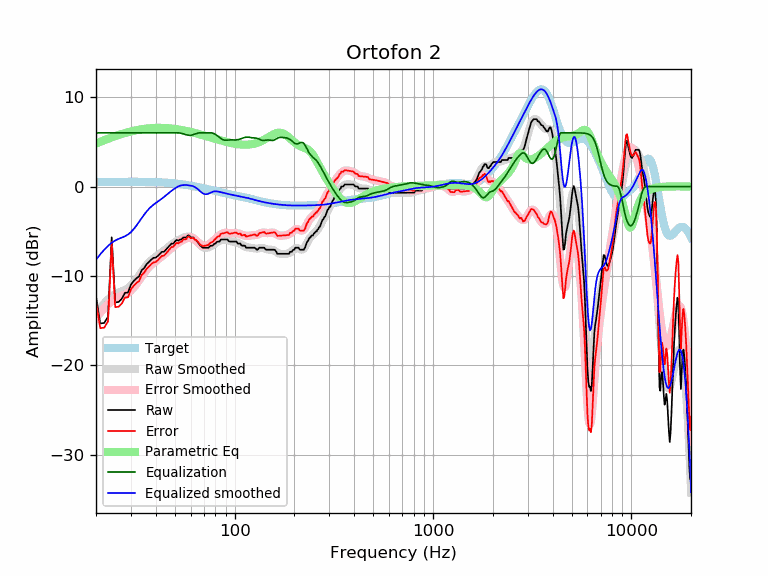

Data behind this chart, as committed beside it:
frequency, raw, error, smoothed, error_smoothed, equalization, parametric_eq, equalized_raw, equalized_smoothed, target
20, -12.30, -12.82, -14.18, -14.70, 6.00, 4.81, -6.30, -8.18, 0.52
21, -15.31, -15.83, -13.58, -14.11, 6.00, 5.00, -9.31, -7.58, 0.52
22, -15.25, -15.78, -13.07, -13.60, 6.00, 5.18, -9.25, -7.07, 0.52
23, -14.54, -15.07, -12.64, -13.16, 6.00, 5.34, -8.54, -6.64, 0.53
24, -5.67, -6.20, -12.28, -12.81, 6.00, 5.49, 0.33, -6.28, 0.53
25, -12.96, -13.49, -12.03, -12.56, 6.00, 5.63, -6.96, -6.03, 0.53
26, -12.91, -13.44, -11.85, -12.38, 6.00, 5.76, -6.91, -5.85, 0.53
27, -12.54, -13.07, -11.71, -12.24, 6.00, 5.87, -6.54, -5.71, 0.53
28, -11.87, -12.41, -11.56, -12.09, 6.00, 5.98, -5.87, -5.56, 0.53
29, -11.85, -12.38, -11.36, -11.89, 6.00, 6.07, -5.85, -5.36, 0.53
30, -10.96, -11.49, -11.09, -11.62, 6.00, 6.16, -4.96, -5.09, 0.53
31, -10.55, -11.09, -10.75, -11.28, 6.00, 6.23, -4.55, -4.75, 0.53
32, -10.26, -10.79, -10.36, -10.89, 6.00, 6.30, -4.26, -4.36, 0.53
33, -10.03, -10.56, -9.94, -10.47, 6.00, 6.35, -4.03, -3.94, 0.53
34, -9.34, -9.87, -9.52, -10.05, 6.00, 6.40, -3.34, -3.52, 0.53
35, -9.12, -9.64, -9.13, -9.65, 6.00, 6.44, -3.12, -3.13, 0.52
36, -8.67, -9.19, -8.78, -9.30, 6.00, 6.48, -2.67, -2.78, 0.52
37, -8.43, -8.95, -8.49, -9.00, 6.00, 6.50, -2.43, -2.49, 0.51
38, -8.16, -8.67, -8.24, -8.75, 6.00, 6.52, -2.16, -2.24, 0.51
39, -7.98, -8.48, -8.03, -8.53, 6.00, 6.54, -1.98, -2.03, 0.50
40, -7.95, -8.44, -7.84, -8.34, 6.00, 6.55, -1.95, -1.84, 0.49
41, -7.75, -8.23, -7.67, -8.16, 6.00, 6.56, -1.75, -1.67, 0.48
42, -7.52, -8.00, -7.51, -7.98, 6.00, 6.56, -1.52, -1.51, 0.47
43, -7.29, -7.76, -7.34, -7.81, 6.00, 6.55, -1.29, -1.34, 0.46
44, -7.29, -7.74, -7.17, -7.62, 6.00, 6.55, -1.29, -1.17, 0.45
45, -7.07, -7.50, -7.00, -7.43, 6.00, 6.53, -1.07, -1.00, 0.44
46, -6.84, -7.26, -6.82, -7.24, 6.00, 6.52, -0.84, -0.82, 0.42
47, -6.61, -7.01, -6.65, -7.05, 6.00, 6.50, -0.61, -0.65, 0.40
48, -6.38, -6.77, -6.49, -6.87, 6.00, 6.48, -0.38, -0.49, 0.39
49, -6.38, -6.75, -6.34, -6.70, 6.00, 6.46, -0.38, -0.34, 0.37
50, -6.15, -6.50, -6.20, -6.55, 6.00, 6.43, -0.15, -0.20, 0.35
51, -5.97, -6.30, -6.09, -6.41, 6.00, 6.41, 0.03, -0.09, 0.33
52, -6.05, -6.36, -5.98, -6.28, 6.00, 6.38, -0.05, 0.02, 0.30
53, -5.93, -6.21, -5.89, -6.17, 5.98, 6.35, 0.06, 0.09, 0.28
54, -5.93, -6.18, -5.80, -6.06, 5.94, 6.32, 0.02, 0.14, 0.26
55, -5.70, -5.93, -5.73, -5.96, 5.89, 6.28, 0.19, 0.16, 0.23
56, -5.70, -5.90, -5.67, -5.87, 5.83, 6.25, 0.13, 0.16, 0.21
57, -5.70, -5.88, -5.62, -5.80, 5.78, 6.21, 0.09, 0.16, 0.18
58, -5.47, -5.62, -5.59, -5.75, 5.75, 6.17, 0.28, 0.15, 0.15
59, -5.47, -5.59, -5.59, -5.72, 5.72, 6.14, 0.25, 0.12, 0.12
60, -5.69, -5.79, -5.63, -5.72, 5.72, 6.10, 0.03, 0.10, 0.10
61, -5.70, -5.77, -5.69, -5.76, 5.76, 6.06, 0.06, 0.07, 0.07
62, -5.70, -5.74, -5.79, -5.83, 5.81, 6.02, 0.11, 0.02, 0.04
63, -5.93, -5.94, -5.92, -5.93, 5.86, 5.98, -0.07, -0.06, 0.01
64, -6.02, -6.00, -6.07, -6.05, 5.91, 5.94, -0.11, -0.16, -0.02
65, -6.20, -6.16, -6.23, -6.18, 5.96, 5.90, -0.24, -0.27, -0.05
66, -6.38, -6.30, -6.38, -6.31, 5.99, 5.86, -0.39, -0.40, -0.08
67, -6.61, -6.50, -6.53, -6.42, 6.00, 5.82, -0.61, -0.53, -0.11
68, -6.71, -6.57, -6.65, -6.52, 6.00, 5.78, -0.71, -0.65, -0.14
69, -6.84, -6.67, -6.75, -6.58, 6.00, 5.74, -0.84, -0.75, -0.17
70, -6.84, -6.64, -6.82, -6.62, 6.00, 5.70, -0.84, -0.82, -0.20
71, -6.84, -6.61, -6.85, -6.62, 6.00, 5.66, -0.84, -0.85, -0.23
72, -6.84, -6.58, -6.85, -6.60, 6.00, 5.62, -0.84, -0.85, -0.26
73, -6.84, -6.55, -6.83, -6.54, 6.00, 5.58, -0.84, -0.83, -0.29
74, -6.84, -6.52, -6.79, -6.47, 6.00, 5.54, -0.84, -0.79, -0.31
75, -6.67, -6.32, -6.73, -6.38, 6.00, 5.51, -0.67, -0.73, -0.34
76, -6.61, -6.24, -6.66, -6.29, 6.00, 5.47, -0.61, -0.66, -0.37
77, -6.61, -6.21, -6.59, -6.18, 5.98, 5.43, -0.63, -0.60, -0.40
78, -6.55, -6.11, -6.51, -6.07, 5.94, 5.39, -0.60, -0.56, -0.43
79, -6.38, -5.92, -6.43, -5.97, 5.89, 5.36, -0.49, -0.54, -0.46
... 553 more rows
